Run: headless pygame with SDL's dummy video driver; simulated clock (each Clock.tick advances the game by its frame time, no real sleeping); random seed 0; keys injected as events and as key.get_pressed() state; no mouse input.
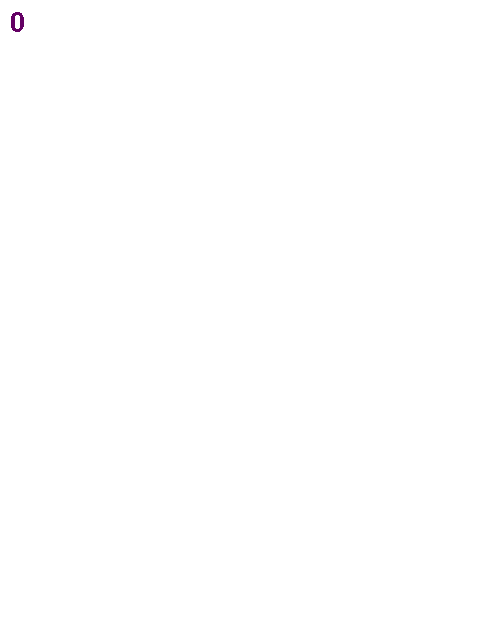
Frame 1 of 4 · flips 1–60 · no input
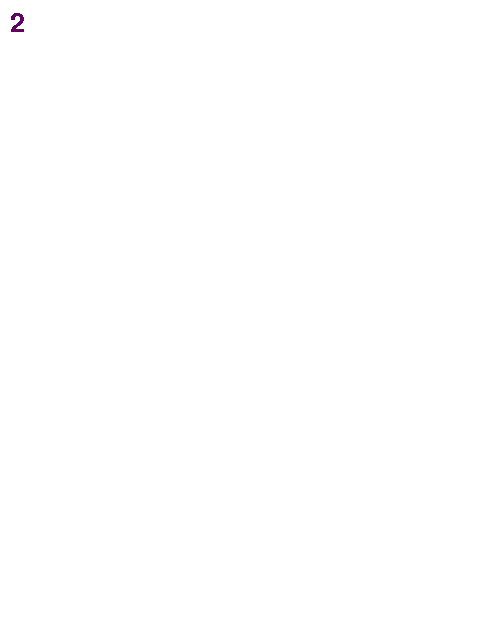
Frame 2 of 4 · flips 61–180 · tapped SPACE, RETURN · held RIGHT (→), D
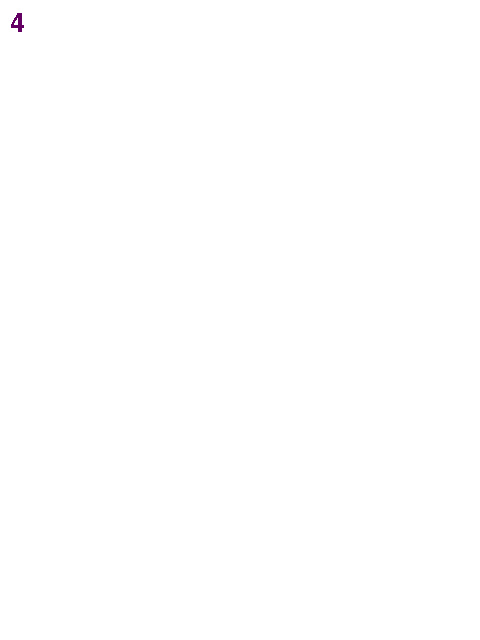
Frame 3 of 4 · flips 181–300 · held DOWN (↓), S
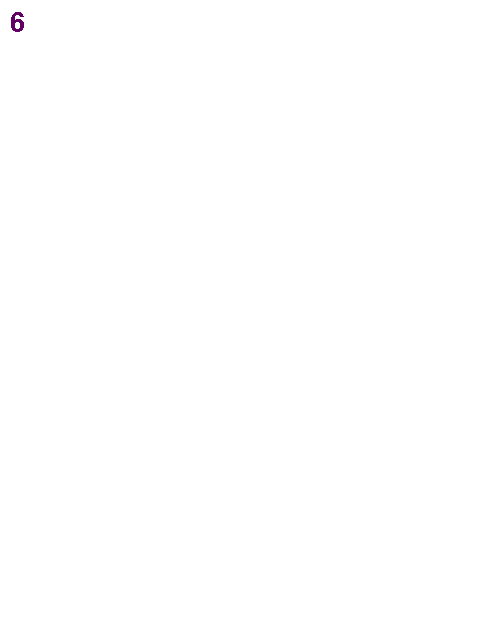
Frame 4 of 4 · flips 301–420 · held LEFT (←), A, UP (↑), W

The pygame program that drew these frames:

# -*- coding: utf-8 -*-
import pygame
import random

pygame.init() # 초기화 (반드시 필요)

#화면크기 설정
screen_width = 480 # 가로크기
screen_height = 640 # 세로크기
screen = pygame.display.set_mode((screen_width, screen_height))

#화면 타이틀 (제목창)
pygame.display.set_caption("컨닝오항")


score = 0
gauge = 0

# 새로 들어간 부분 1
clock = pygame.time.Clock()
game_font = pygame.font.Font(None, 40) #폰트 객체 생성 (폰트종류, 크기) none은 기본
total_time = 0
start_ticks = pygame.time.get_ticks() #파이썬상에서 돌아가는 시계의 틱을 받아와 저장.

#이벤트 루프 - 종료까지 대기
running = True #실행중인지 확인
while running:
    dt = clock.tick(60) #게임화면이 초당 리프레시되는 횟수
    # print("fps : " + str(clock.get_fps())) #화면상의 프레임레이트를 터미널 출력

    for event in pygame.event.get(): #키마 이벤트를 지속적으로 체크
        if event.type == pygame.QUIT:
            running = False
        if gauge <= 100:
            if event.type == pygame.KEYDOWN: #키보드 눌림 확인
                if event.key == pygame.K_SPACE: #왼쪽 화살표
                    score += 1
        else:
            gauge = 0
            score = 0
            print("문제풀이 성공")
        if event.type == pygame.KEYUP: # 키보드에서 손을 뗐을 때 중지
            if event.key == pygame.K_SPACE:
                score = 0
                gauge = 0
    gauge += score
    print(gauge)
    pygame.draw.rect(screen, (55, 55, 255), (screen_width / 2, screen_height / 2, gauge, 10))

    # 새로들어간 부분 2
    elapsed_time = (pygame.time.get_ticks() - start_ticks) / 1000 #밀리세컨드를 1000으로 나눠 초단위 표시
    time = int(total_time + elapsed_time)
    if time == random.randint(2, 4):
        # time = 0
        elapsed_time = 0
        start_ticks = 0
    timer = game_font.render(str(time), False, (100, 0, 100)) #소숫점을 짜르기 위해 int로 바꾼 뒤, 문자열로 바꿔 글씨 출력
    screen.fill((255, 255, 255))
    screen.blit(timer, (10, 10))
    pygame.display.update() # 게임화면을 새로고침해줌.

#종료처리
pygame.quit()

'''
9/3 이번 주 할일

1. 코딩팀 : 스크래치로 게임의 기본 틀 구현
 - 변수설정
 - 선생이 뒤돌아보는 시간과 앞을 보는 시간 사이의 간격을 2초이상 설정
 - 선생이 앞/뒤를 무작위로 도는 방식 구현
 - 스페이스키를 눌렀을 때 선생이 앞을 보면 게임 끝 / 뒤를 보면 Ok


2. 아트/스토리팀 : 그림/대사의 종류를 대폭 줄이기.
 - 인트로의 내용을 많이 줄이시오.
 - 그림이 전체적으롤 몇 장이 들어갈지 정확하게 정해서 클래스룸에 올리기.
 - 그림 만들 수 있는만큼 최대한 만들어오기. + 대사가 그림에 포함될 것.
'''
